Image classification data set "dataset_split" (dilaracakmakk/Image-Classification-with-CNN_ on GitHub). Class labels (3): dress, pants, t-shirt.

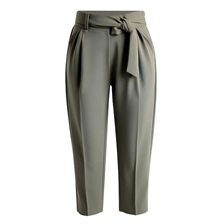
Label: pants

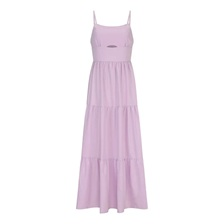
Label: dress

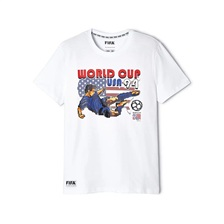
Label: t-shirt

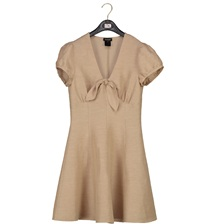
Label: dress

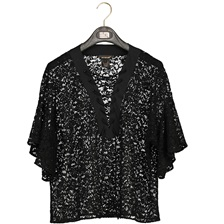
Label: t-shirt

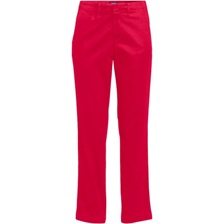
Label: pants
